Labelled photos from "dataset", an image-classification folder in afifnasir/CNN-Star-Fruit-Disease-Image-Recognition. The possible labels are: healthy fruit, unhealthy fruit.

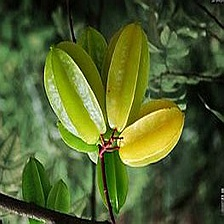
Label: healthy fruit

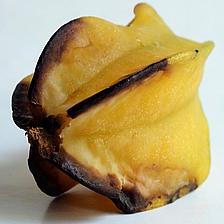
Label: unhealthy fruit

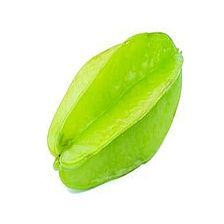
Label: healthy fruit

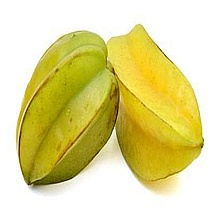
Label: healthy fruit

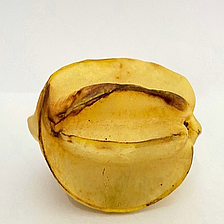
Label: unhealthy fruit

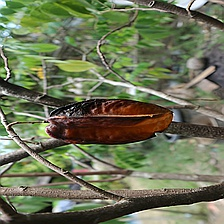
Label: unhealthy fruit
